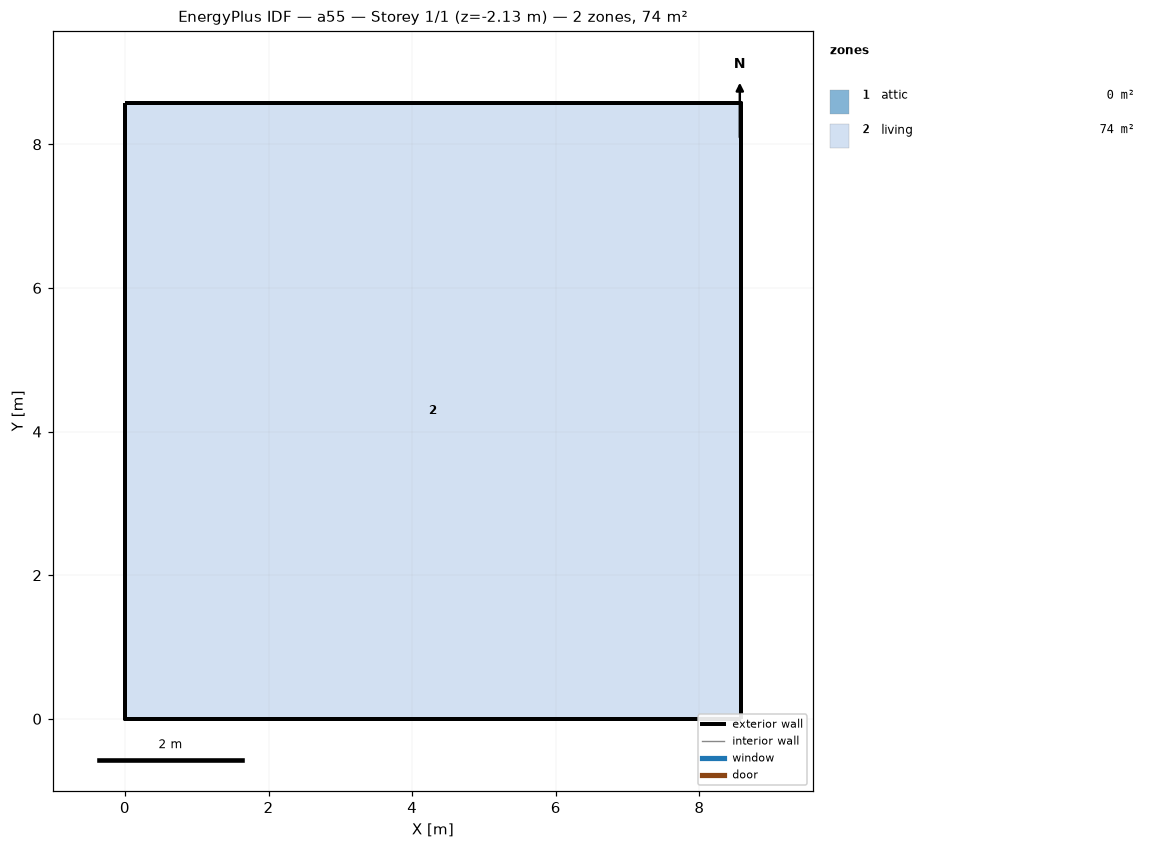
=== STOREY PLAN SPEC (per zone: floor XY polygon, exterior-wall plan segments, windows/doors) ===
zone 1: attic  (0.0 m²)
  exterior wall: (8.58, 0.00) – (8.58, 8.58) – (8.58, 4.29)  [12.9 m]
  exterior wall: (0.00, 8.58) – (0.00, 0.00) – (0.00, 4.29)  [12.9 m]
zone 2: living  (73.6 m²)
  floor: (0.00, 0.00) (0.00, 8.58) (8.58, 8.58) (8.58, 0.00)
  exterior wall: (0.00, 0.00) – (8.58, 0.00)  [8.6 m] x2 surfaces
  exterior wall: (8.58, 0.00) – (8.58, 8.58)  [8.6 m] x2 surfaces
  exterior wall: (8.58, 8.58) – (0.00, 8.58)  [8.6 m] x2 surfaces
  exterior wall: (0.00, 8.58) – (0.00, 0.00)  [8.6 m] x2 surfaces
  interior walls: 4

=== DERIVED (storey summary) ===
Building: a55
Storey: 1 of 1  (floor level z = -2.13 m)
Storey gross floor area: 73.6 m²
Zones on this storey: 2
  - attic: floor 0.0 m²; exterior wall 25.7 m (12.3 m²); WWR 0.0%
  - living: floor 73.6 m²; exterior wall 34.3 m (94.1 m²); WWR 0.0%
Zone adjacency: (none detected)